3-way image classification set "初赛数据集包含训练集和测试集输入" from GitHub (LDT-von/ihc-virtual-stain); label vocabulary: DAPI, HLA-DR, Vimentin.

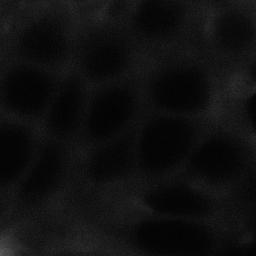
Label: Vimentin

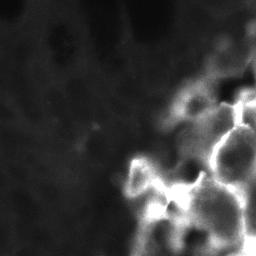
Label: HLA-DR

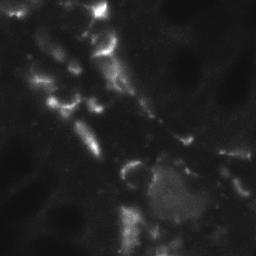
Label: HLA-DR

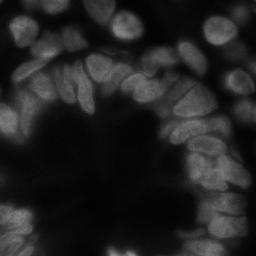
Label: DAPI

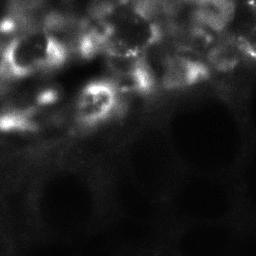
Label: Vimentin

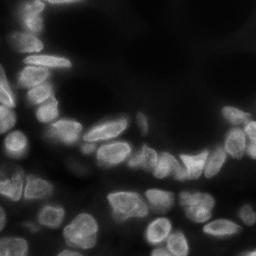
Label: DAPI
